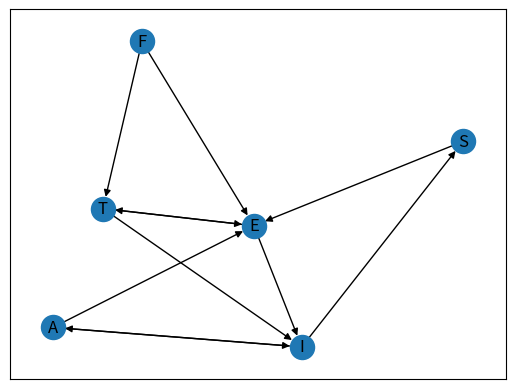

Reproduce this figure in Python.
import matplotlib.pyplot as plt
import networkx as nx

G = nx.DiGraph()
input = [('I', 1), ('A', 5), ('E', 4), ('F', 1), ('T', 2), ('S', 3)]

for vertex, adjacent in input:
    G.add_node(vertex)

for index, vertex_pair in enumerate(input):
    vertex, adjacent_index = vertex_pair
    left_ajdacent_index = (index - adjacent_index) % len(input)
    right_ajdacent_index = (index + adjacent_index) % len(input)
    left_ajdacent = input[left_ajdacent_index][0]
    right_ajdacent = input[right_ajdacent_index][0]
    G.add_edge(vertex, left_ajdacent)
    G.add_edge(vertex, right_ajdacent)

nx.draw_networkx(G, arrows=True)

# There should be a pop up window in pycharm with graph
plt.show()
